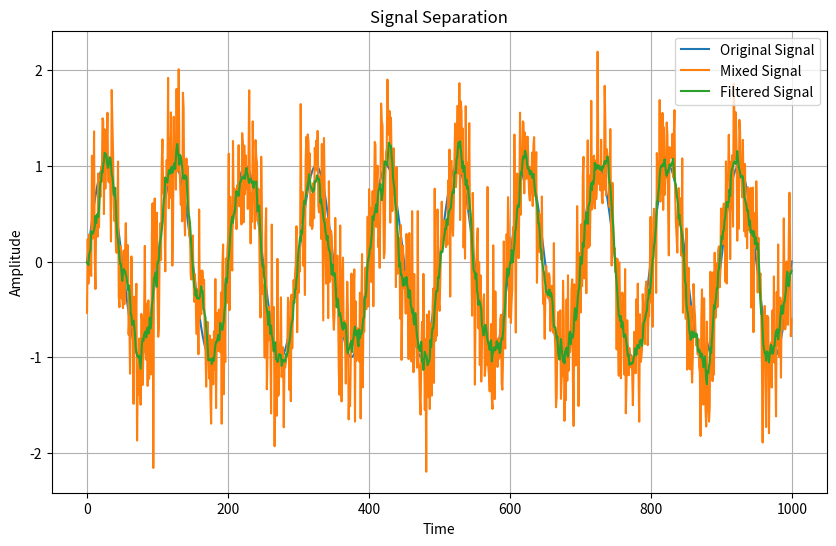

Recreate this plot in Python.
import numpy as np

def generate_signal(length):
    """Generate a simple signal."""
    t = np.linspace(0, 10, length)
    signal = np.sin(2 * np.pi * t)
    return signal

def generate_noise(length, amplitude):
    """Generate random noise."""
    noise = np.random.normal(0, amplitude, length)
    return noise

def add_noise_to_signal(signal, noise):
    """Mix the signal and noise together."""
    mixed_signal = signal + noise
    return mixed_signal

def moving_average_filter(signal, window_size):
    """Apply a moving average filter to the signal."""
    filtered_signal = np.convolve(signal, np.ones(window_size)/window_size, mode='same')
    return filtered_signal

# Generate signal and noise
length = 1000
amplitude = 0.5
signal = generate_signal(length)
noise = generate_noise(length, amplitude)

# Mix signal and noise
mixed_signal = add_noise_to_signal(signal, noise)

# Apply moving average filter
window_size = 10
filtered_signal = moving_average_filter(mixed_signal, window_size)

# Plot the original signal, mixed signal, and filtered signal
import matplotlib.pyplot as plt

plt.figure(figsize=(10, 6))
plt.plot(signal, label='Original Signal')
plt.plot(mixed_signal, label='Mixed Signal')
plt.plot(filtered_signal, label='Filtered Signal')
plt.legend()
plt.xlabel('Time')
plt.ylabel('Amplitude')
plt.title('Signal Separation')
plt.grid(True)
plt.show()

